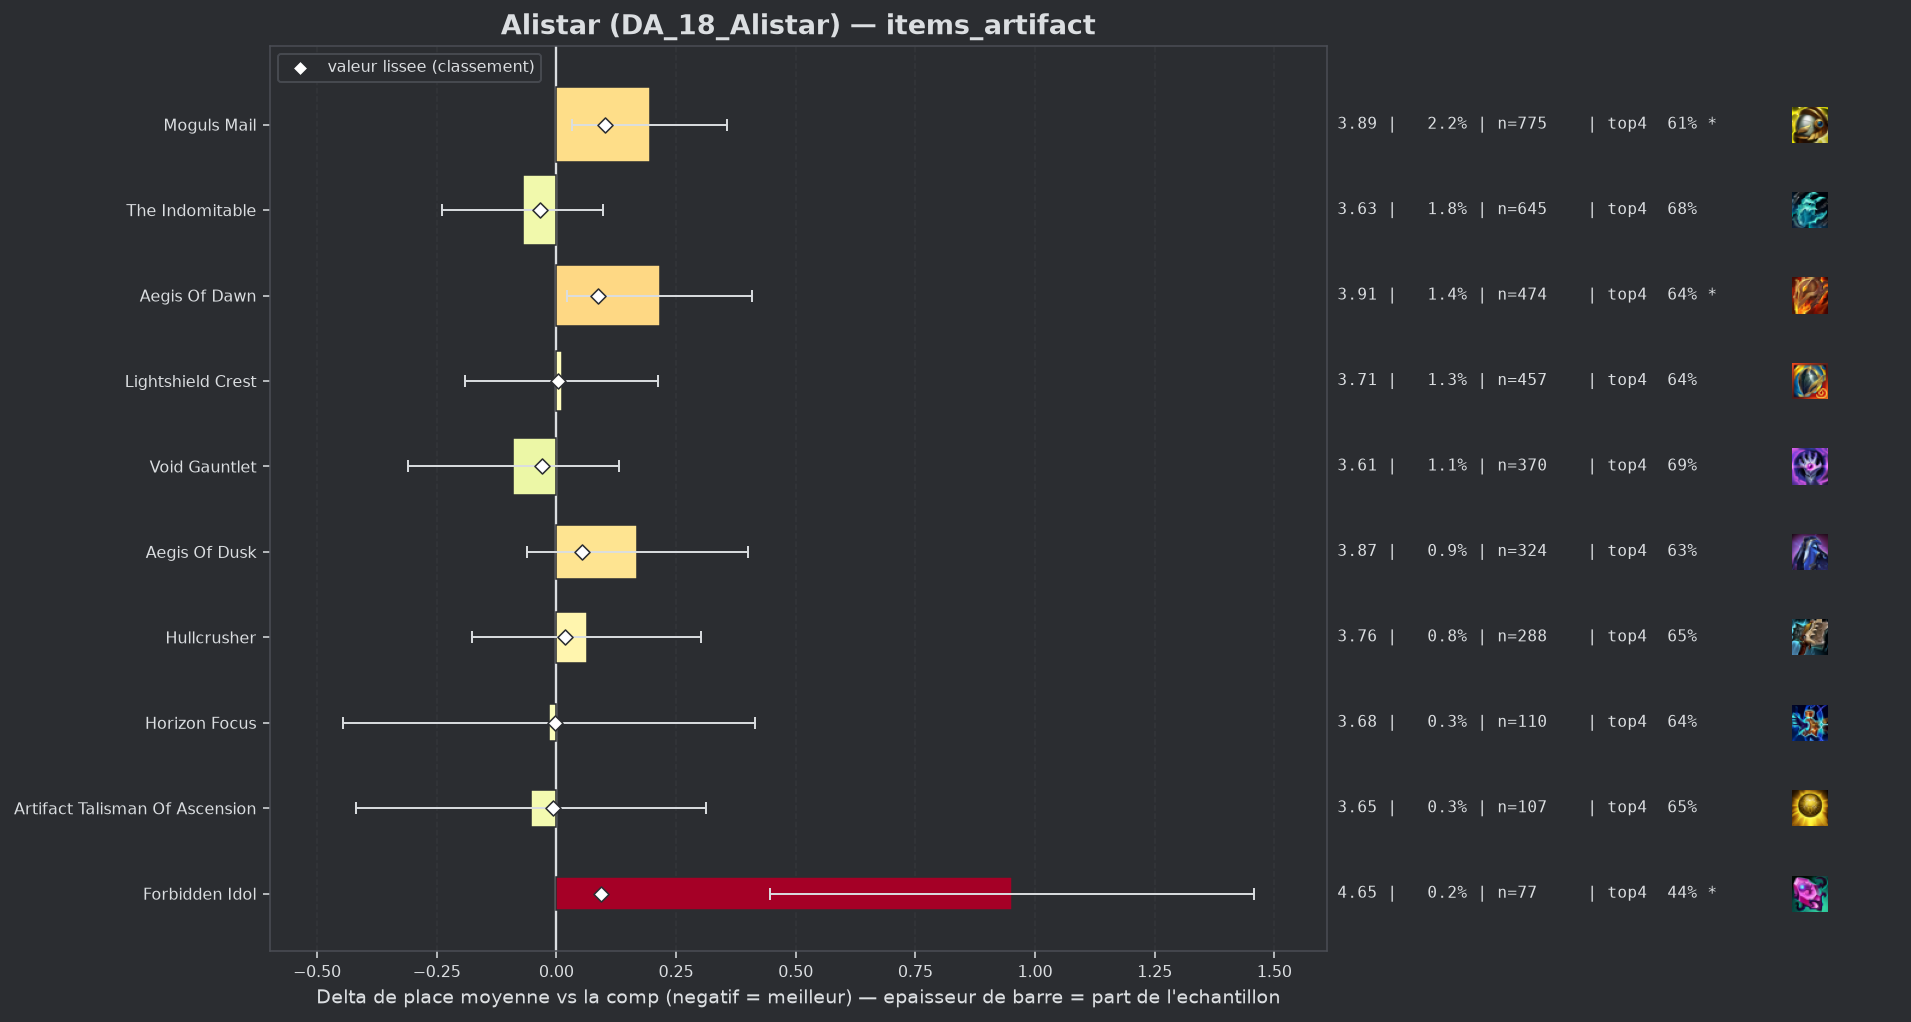

The data file committed next to this chart (first rows):
group, label, n, share, avg_place, shrunk_avg, score, d_avg, d_avg_pess, impact, d_top4, win, top2, top4, sd, z, p, significant
populaire, The Indomitable, 645, 0.01841, 3.628, 3.664, -0.034, -0.07, 0.0, 0.0006, 0.029, 0.1969, 0.3767, 0.6806, 2.159, -0.82, 0.4146, False
populaire, Void Gauntlet, 370, 0.01056, 3.608, 3.667, -0.031, -0.09, 0.0, 0.0003, 0.0348, 0.2054, 0.3757, 0.6865, 2.149, -0.8, 0.4239, False
populaire, Artifact Talisman Of Ascension, 107, 0.003054, 3.645, 3.691, -0.007, -0.053, 0.0, 0.0, 0.0025, 0.1589, 0.3551, 0.6542, 1.93, -0.28, 0.7766, False
populaire, Horizon Focus, 110, 0.00314, 3.682, 3.696, -0.002, -0.016, 0.0, 0.0, -0.0153, 0.2091, 0.4182, 0.6364, 2.296, -0.07, 0.9415, False
populaire, Lightshield Crest, 457, 0.01304, 3.709, 3.702, 0.004, 0.011, 0.0, -0.0001, -0.0127, 0.1991, 0.3786, 0.6389, 2.179, 0.11, 0.9141, False
populaire, Hullcrusher, 288, 0.00822, 3.76, 3.716, 0.018, 0.063, 0.0, -0.0001, -0.0058, 0.1458, 0.3472, 0.6458, 2.064, 0.51, 0.6088, False
populaire, Aegis Of Dusk, 324, 0.009248, 3.867, 3.751, 0.054, 0.169, 0.0, -0.0005, -0.0251, 0.1543, 0.2994, 0.6265, 2.106, 1.44, 0.1497, False
, Seekers Armguard, 41, 0.00117, 4.707, 3.754, 0.056, 1.009, 0.381, -0.0001, -0.1882, 0.1463, 0.1707, 0.4634, 2.051, 3.15, 0.00164, True
, Silvermere Dawn, 64, 0.001827, 4.641, 3.777, 0.079, 0.943, 0.408, -0.0001, -0.1829, 0.0781, 0.2188, 0.4688, 2.182, 3.45, 0.00055, True
populaire, Aegis Of Dawn, 474, 0.01353, 3.914, 3.785, 0.087, 0.216, 0.022, -0.0012, -0.0166, 0.1371, 0.3207, 0.635, 2.136, 2.18, 0.0291, True
populaire, Forbidden Idol, 77, 0.002198, 4.649, 3.792, 0.094, 0.951, 0.446, -0.0002, -0.2101, 0.0909, 0.2338, 0.4416, 2.261, 3.69, 0.00022, True
populaire, Moguls Mail, 775, 0.02212, 3.893, 3.8, 0.102, 0.195, 0.033, -0.0023, -0.0413, 0.1884, 0.3587, 0.6103, 2.279, 2.36, 0.01832, True
